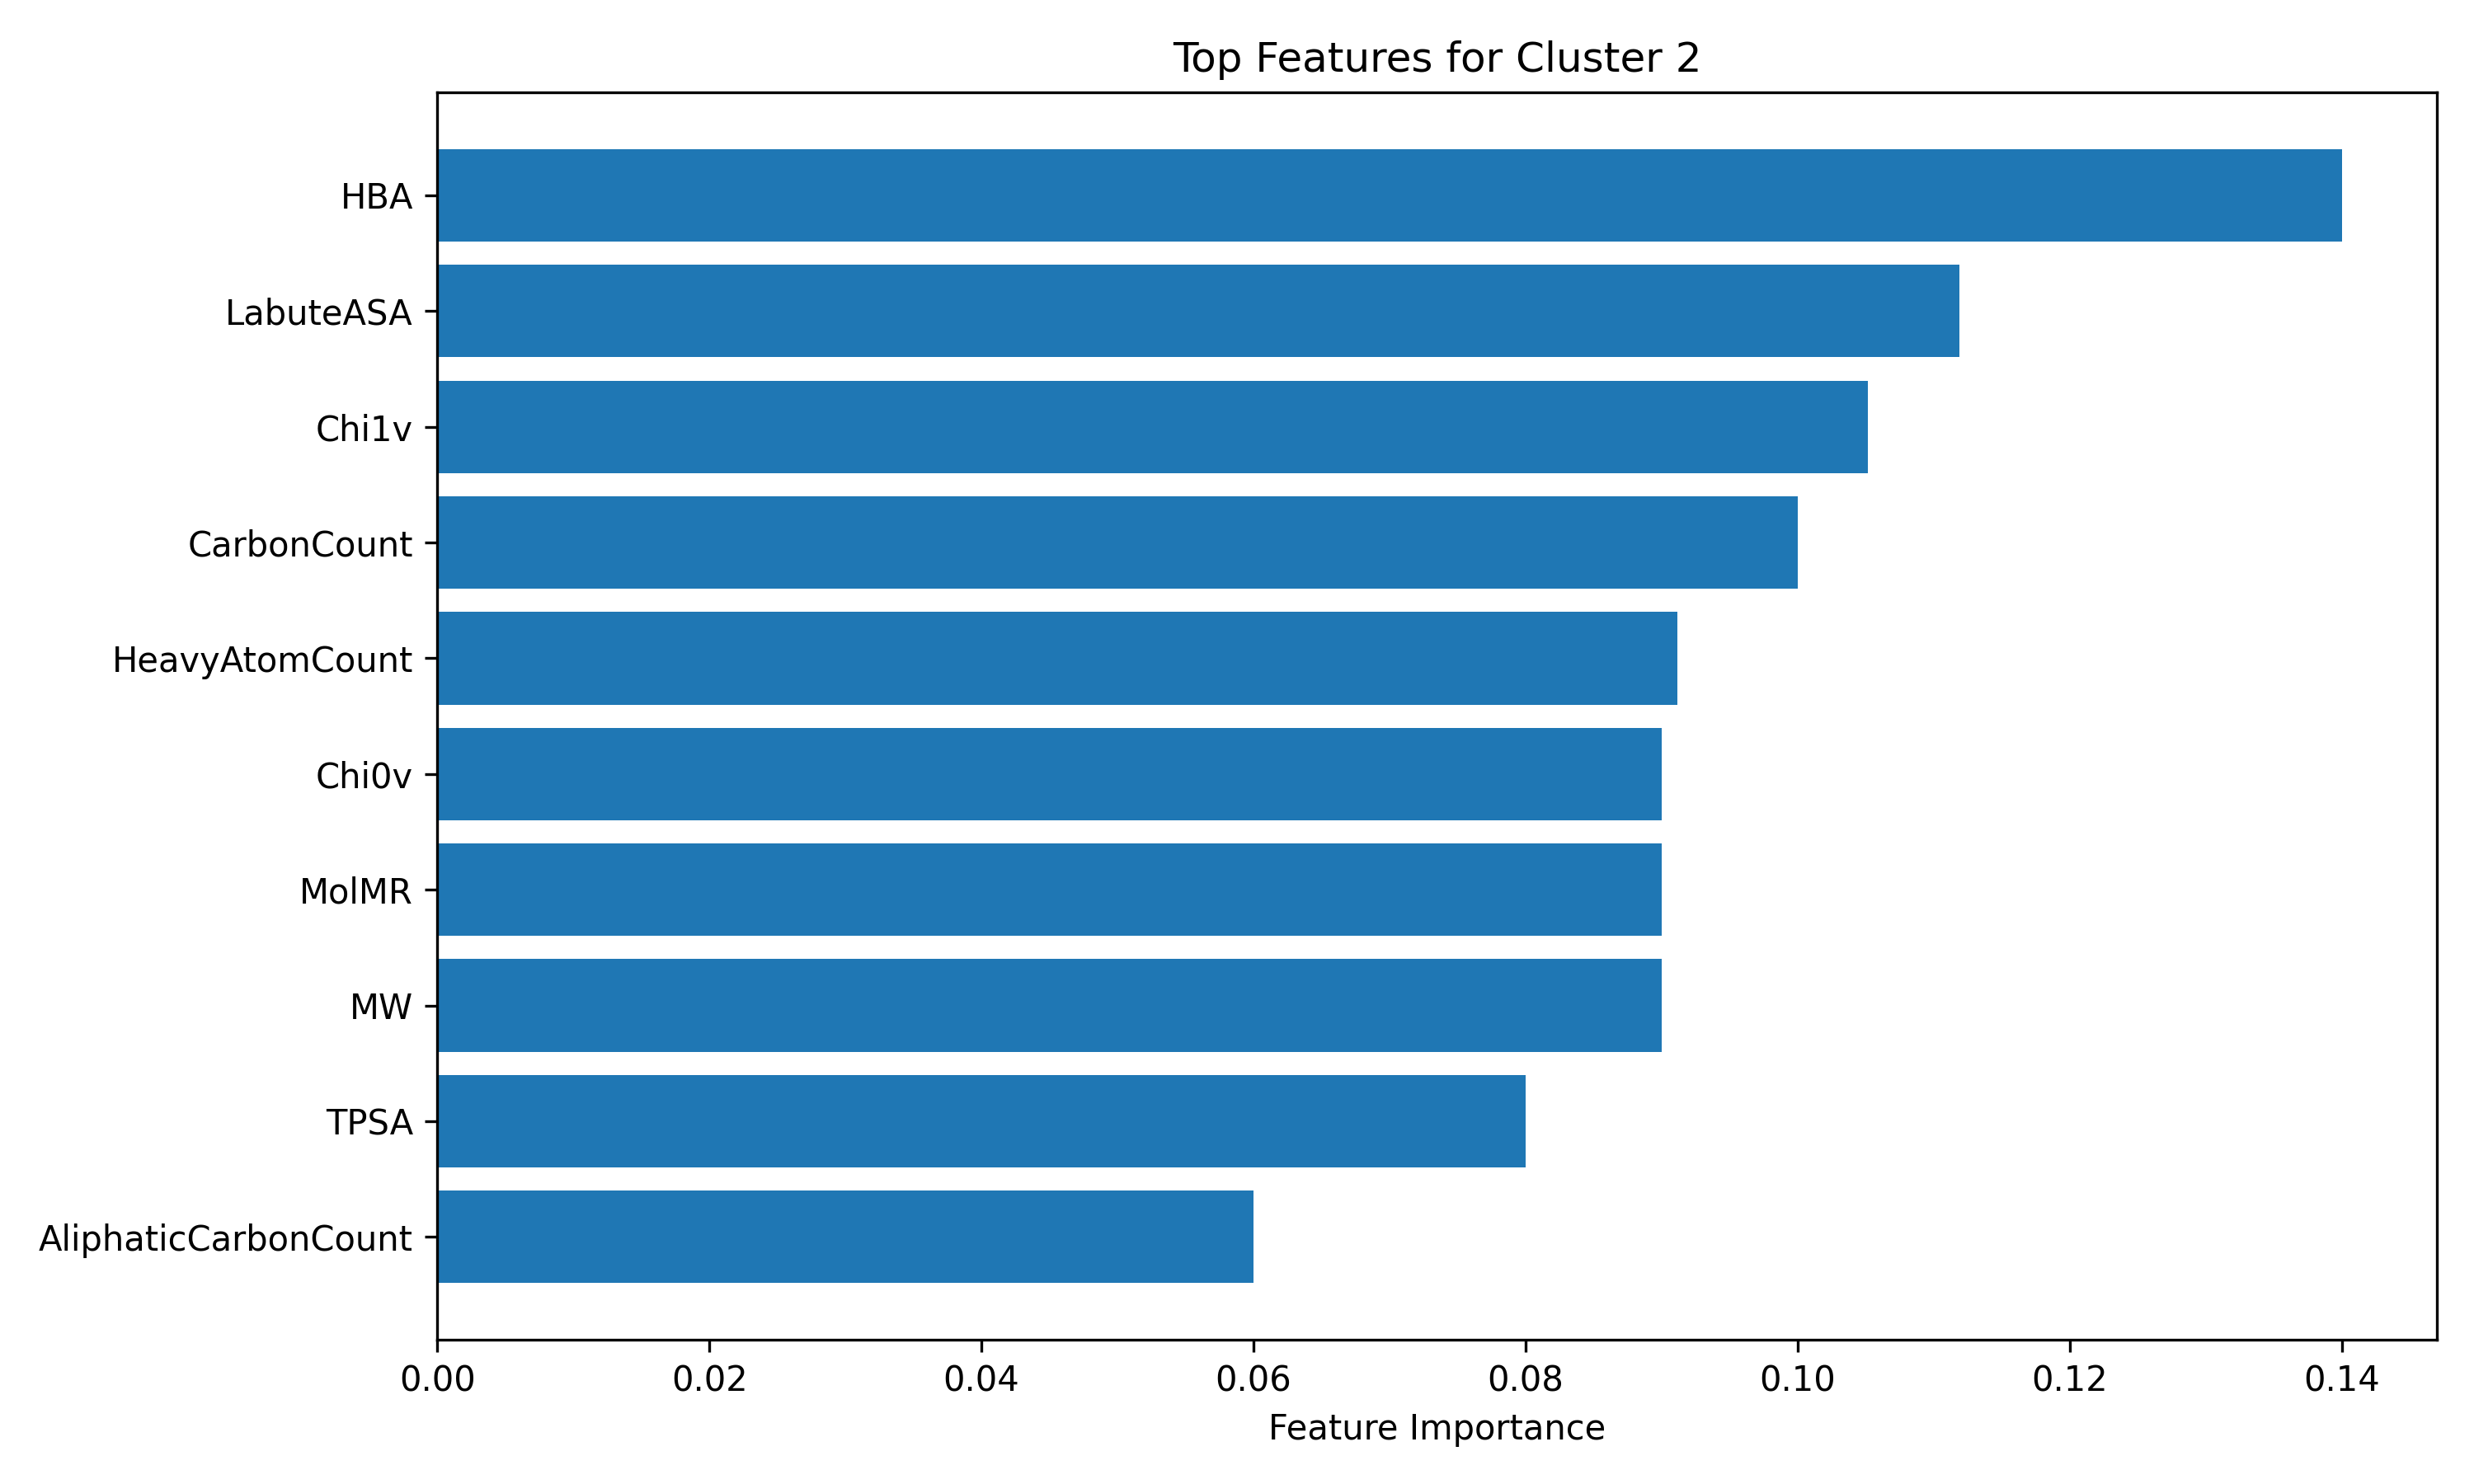

The table this chart was drawn from, first rows:
Feature, Importance
HBA, 0.14
LabuteASA, 0.1119
Chi1v, 0.1051
CarbonCount, 0.1
HeavyAtomCount, 0.09114
Chi0v, 0.09
MolMR, 0.09
MW, 0.09
TPSA, 0.08
AliphaticCarbonCount, 0.06
RotBonds, 0.02
NumEthers, 0.01696
LogP, 0.004857
NumRings, 0.0
PolarRatio, 0.0
LongestAliphaticChain, 0.0
HBD, 0.0
NumChargedAtoms, 0.0
NumSulfurs, 0.0
NumAmines, 0.0
FractionCSP3, 0.0
NumCarboxyls, 0.0
NumCarbonyls, 0.0
NumAromRings, 0.0
NumOH, 0.0
